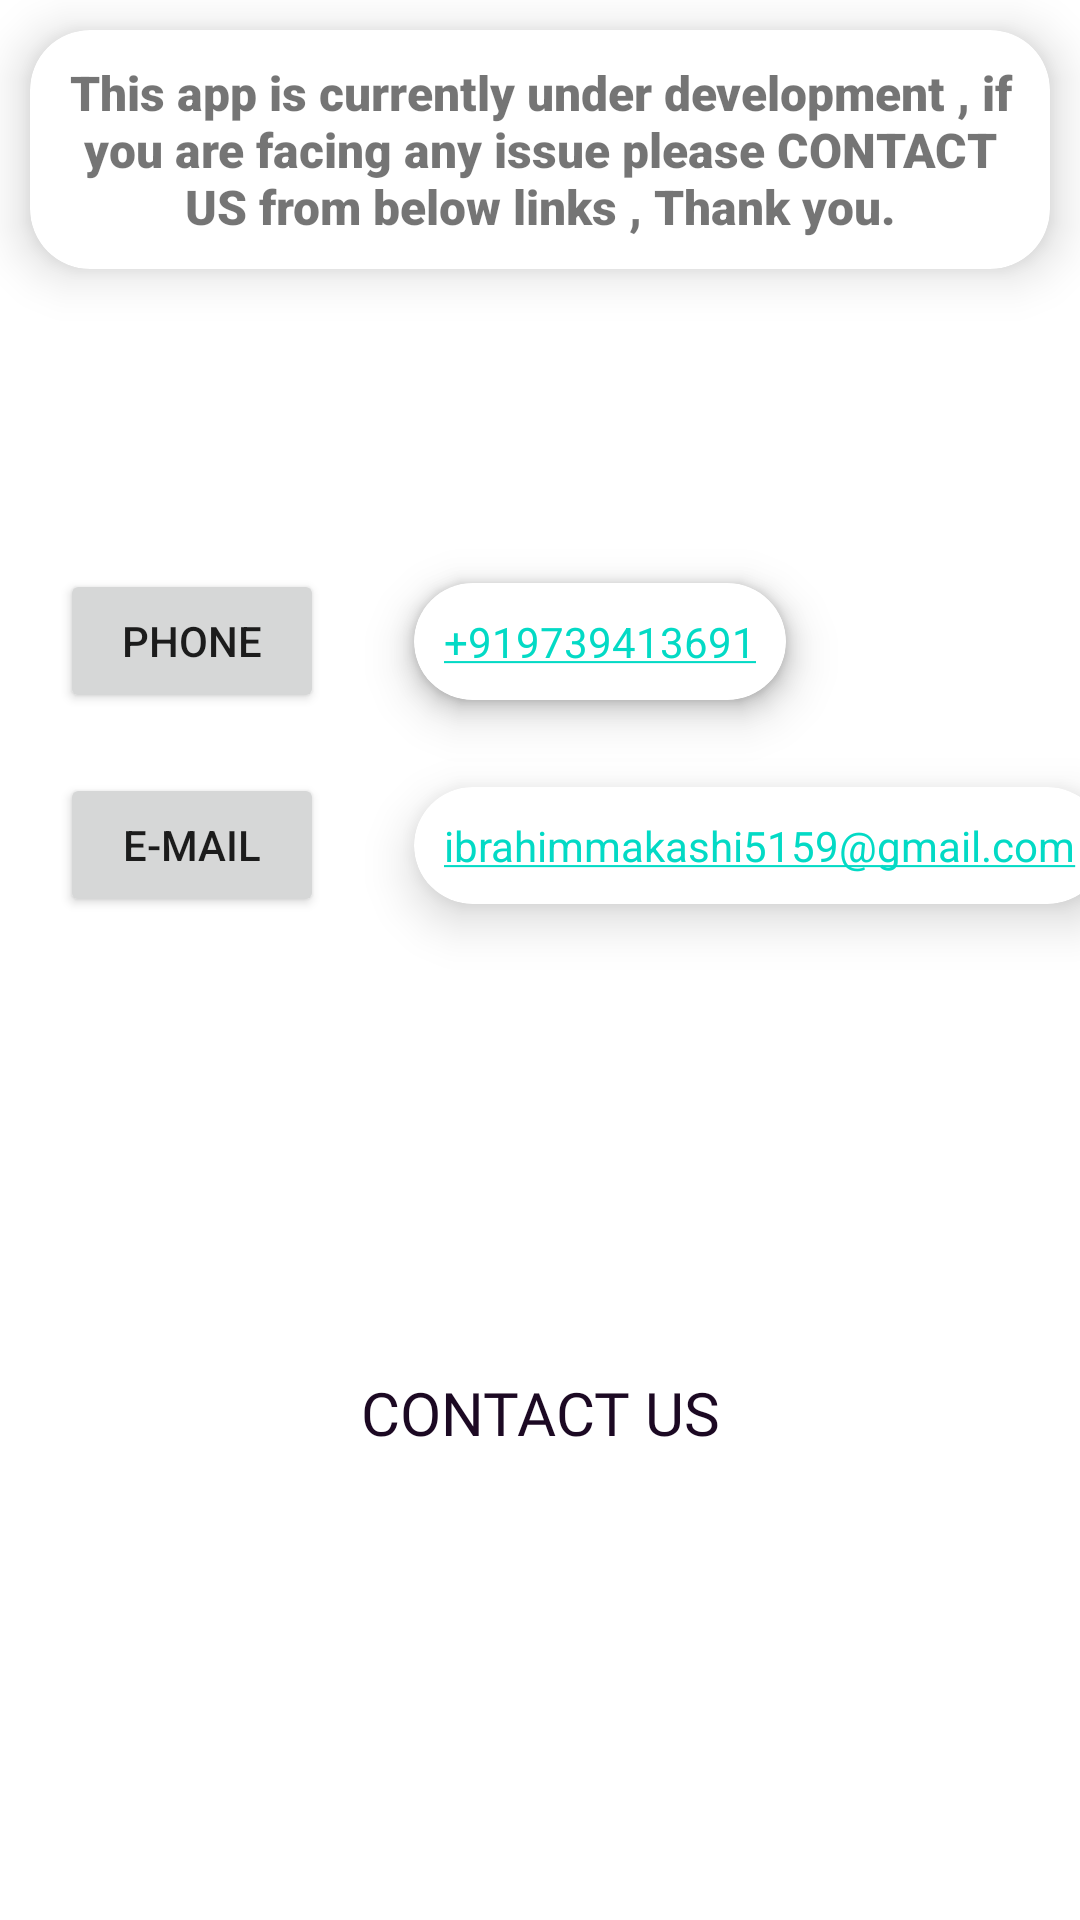

Android layout source for this screen:
<!-- AndroidManifest.xml: application theme Theme.PKart -->
<!-- res/layout/activity_contact_us.xml -->
<?xml version="1.0" encoding="utf-8"?>
<androidx.constraintlayout.widget.ConstraintLayout xmlns:android="http://schemas.android.com/apk/res/android"
    xmlns:app="http://schemas.android.com/apk/res-auto"
    xmlns:tools="http://schemas.android.com/tools"
    android:layout_width="match_parent"
    android:layout_height="match_parent"
    tools:context=".activity.ContactUsActivity">

    <androidx.cardview.widget.CardView
        android:id="@+id/cardView2"
        android:layout_width="0dp"
        android:layout_height="wrap_content"
        android:layout_margin="10dp"
        android:layout_marginStart="10dp"
        android:layout_marginEnd="10dp"
        app:cardCornerRadius="20dp"
        app:cardElevation="10dp"
        app:layout_constraintEnd_toEndOf="parent"
        app:layout_constraintStart_toStartOf="parent"
        app:layout_constraintTop_toTopOf="parent">

        <androidx.constraintlayout.widget.ConstraintLayout
            android:layout_width="match_parent"
            android:layout_height="match_parent">

            <TextView
                android:id="@+id/textView23"
                android:layout_width="0dp"
                android:layout_height="wrap_content"
                android:layout_margin="10dp"
                android:fontFamily="sans-serif-black"
                android:gravity="center"
                android:text="This app is currently under development , if you are facing any issue please CONTACT US from below links , Thank you."
                android:textSize="16sp"
                app:layout_constraintBottom_toBottomOf="parent"
                app:layout_constraintEnd_toEndOf="parent"
                app:layout_constraintStart_toStartOf="parent"
                app:layout_constraintTop_toTopOf="parent" />
        </androidx.constraintlayout.widget.ConstraintLayout>
    </androidx.cardview.widget.CardView>

    <Button
        android:id="@+id/button8"
        android:layout_width="wrap_content"
        android:layout_height="wrap_content"
        android:layout_marginStart="20dp"
        android:layout_marginTop="100dp"
        android:text="phone"
        app:cornerRadius="20dp"
        app:layout_constraintStart_toStartOf="parent"
        app:layout_constraintTop_toBottomOf="@+id/cardView2" />

    <androidx.cardview.widget.CardView
        android:layout_width="wrap_content"
        android:layout_height="wrap_content"
        android:layout_marginStart="30dp"
        app:cardCornerRadius="20dp"
        app:cardElevation="10dp"
        app:layout_constraintBottom_toBottomOf="@+id/button8"
        app:layout_constraintStart_toEndOf="@+id/button8"
        app:layout_constraintTop_toTopOf="@+id/button8">

        <androidx.constraintlayout.widget.ConstraintLayout
            android:layout_width="match_parent"
            android:layout_height="match_parent">

            <TextView
                android:id="@+id/textView24"
                android:layout_width="wrap_content"
                android:layout_height="wrap_content"
                android:layout_margin="10dp"
                android:autoLink="phone"
                android:text="+919739413691"
                app:layout_constraintBottom_toBottomOf="parent"
                app:layout_constraintEnd_toEndOf="parent"
                app:layout_constraintStart_toStartOf="parent"
                app:layout_constraintTop_toTopOf="parent" />
        </androidx.constraintlayout.widget.ConstraintLayout>
    </androidx.cardview.widget.CardView>

    <Button
        android:id="@+id/button9"
        android:layout_width="wrap_content"
        android:layout_height="wrap_content"
        android:layout_marginStart="20dp"
        android:layout_marginTop="20dp"
        android:text="E-mail"
        app:cornerRadius="20dp"
        app:layout_constraintStart_toStartOf="parent"
        app:layout_constraintTop_toBottomOf="@+id/button8" />

    <androidx.cardview.widget.CardView
        android:layout_width="wrap_content"
        android:layout_height="wrap_content"
        android:layout_marginStart="30dp"
        app:cardCornerRadius="20dp"
        app:cardElevation="5dp"
        app:layout_constraintBottom_toBottomOf="@+id/button8"
        app:layout_constraintStart_toEndOf="@+id/button8"
        app:layout_constraintTop_toTopOf="@+id/button8">

        <androidx.constraintlayout.widget.ConstraintLayout
            android:layout_width="match_parent"
            android:layout_height="match_parent">

            <TextView
                android:id="@+id/phone"
                android:layout_width="wrap_content"
                android:layout_height="wrap_content"
                android:layout_margin="10dp"
                android:autoLink="phone"
                android:text="+919739413691"
                app:layout_constraintBottom_toBottomOf="parent"
                app:layout_constraintEnd_toEndOf="parent"
                app:layout_constraintStart_toStartOf="parent"
                app:layout_constraintTop_toTopOf="parent" />
        </androidx.constraintlayout.widget.ConstraintLayout>

        <androidx.cardview.widget.CardView
            android:layout_width="match_parent"
            android:layout_height="wrap_content" />
    </androidx.cardview.widget.CardView>

    <androidx.cardview.widget.CardView
        android:id="@+id/cardView4"
        android:layout_width="wrap_content"
        android:layout_height="wrap_content"
        android:layout_marginStart="30dp"
        app:cardCornerRadius="20dp"
        app:cardElevation="10dp"
        app:layout_constraintBottom_toBottomOf="@+id/button9"
        app:layout_constraintStart_toEndOf="@+id/button9"
        app:layout_constraintTop_toTopOf="@+id/button9">

        <androidx.constraintlayout.widget.ConstraintLayout
            android:layout_width="match_parent"
            android:layout_height="match_parent">

            <TextView
                android:id="@+id/textView25"
                android:layout_width="wrap_content"
                android:layout_height="wrap_content"
                android:layout_margin="10dp"
                android:autoLink="email"
                android:text="ibrahimmakashi5159@gmail.com"
                app:layout_constraintBottom_toBottomOf="parent"
                app:layout_constraintEnd_toEndOf="parent"
                app:layout_constraintStart_toStartOf="parent"
                app:layout_constraintTop_toTopOf="parent" />
        </androidx.constraintlayout.widget.ConstraintLayout>
    </androidx.cardview.widget.CardView>

    <TextView
        android:id="@+id/textView26"
        android:layout_width="wrap_content"
        android:layout_height="wrap_content"
        android:fontFamily="@font/bowlby_one"
        android:text="CONTACT US"
        android:textColor="@color/colorText"
        android:textSize="20sp"
        app:layout_constraintBottom_toBottomOf="parent"
        app:layout_constraintEnd_toEndOf="parent"
        app:layout_constraintStart_toStartOf="parent"
        app:layout_constraintTop_toBottomOf="@+id/cardView4" />
</androidx.constraintlayout.widget.ConstraintLayout>
<!-- resources referenced by this layout -->
<resources>
  <color name="colorText">#1c0923</color>
  <style name="Theme.PKart" parent="Theme.MaterialComponents.DayNight.DarkActionBar">
          
          <item name="colorPrimary">@color/colorPrimary</item>
          <item name="colorPrimaryVariant">@color/colorSecondary</item>
          <item name="colorOnPrimary">@color/white</item>
          
          <item name="colorSecondary">@color/teal_200</item>
          <item name="colorSecondaryVariant">@color/teal_700</item>
          <item name="colorOnSecondary">@color/black</item>
          
          <item name="android:statusBarColor">?attr/colorPrimary</item>
          
      </style>
  <color name="colorPrimary">#2873f0</color>
  <color name="colorSecondary">#2468d7</color>
  <color name="white">#FFFFFFFF</color>
  <color name="teal_200">#FF03DAC5</color>
  <color name="teal_700">#FF018786</color>
  <color name="black">#FF000000</color>
</resources>
